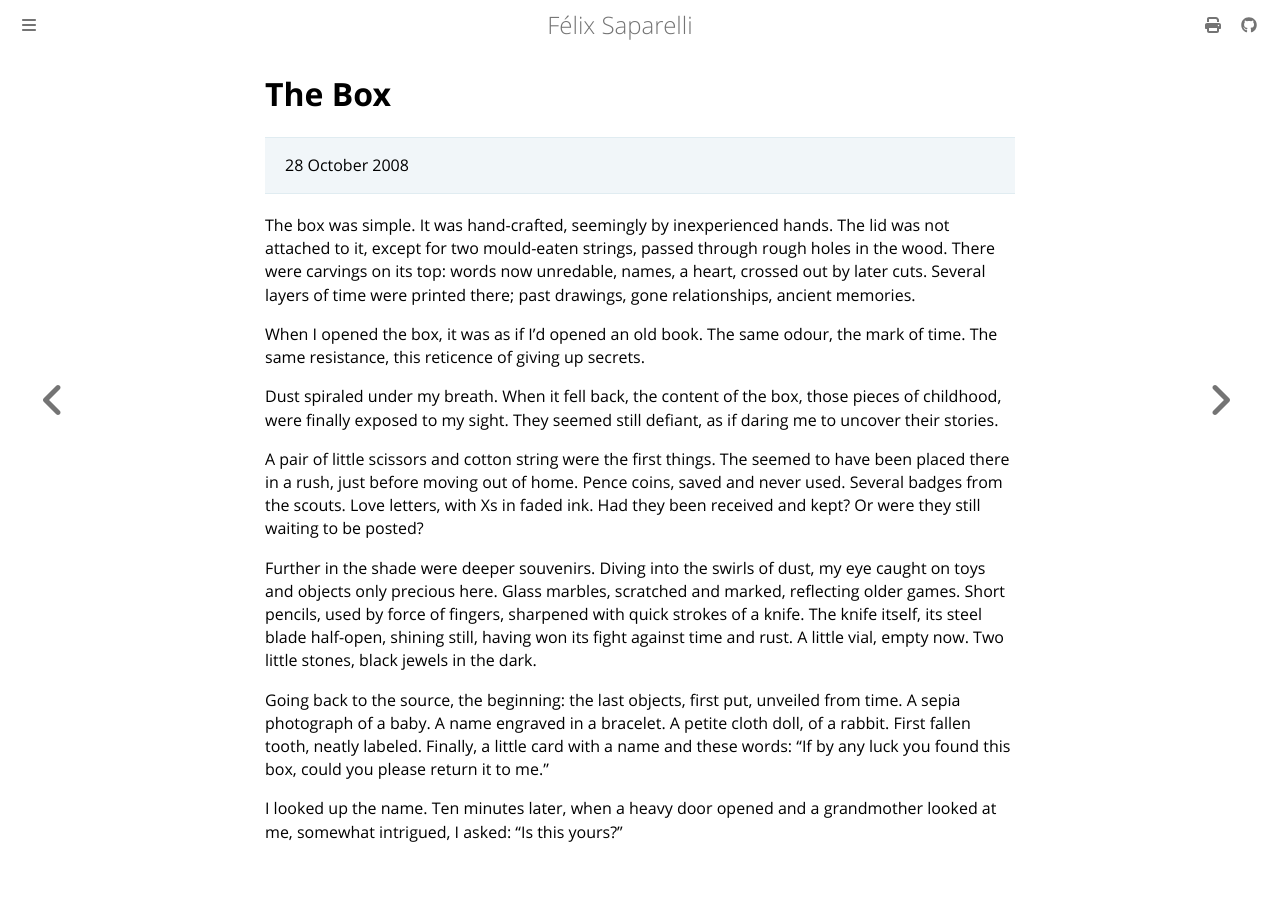

repository: passcod/blook · page: fiction/shorts/the-box.html · generator: mdbook

# The Box

> 28 October 2008

The box was simple. It was hand-crafted, seemingly by inexperienced hands. The
lid was not attached to it, except for two mould-eaten strings, passed through
rough holes in the wood. There were carvings on its top: words now unredable,
names, a heart, crossed out by later cuts. Several layers of time were printed
there; past drawings, gone relationships, ancient memories.

When I opened the box, it was as if I'd opened an old book. The same odour, the
mark of time. The same resistance, this reticence of giving up secrets.

Dust spiraled under my breath. When it fell back, the content of the box, those
pieces of childhood, were finally exposed to my sight. They seemed still
defiant, as if daring me to uncover their stories.

A pair of little scissors and cotton string were the first things. The seemed
to have been placed there in a rush, just before moving out of home. Pence
coins, saved and never used. Several badges from the scouts. Love letters, with
Xs in faded ink. Had they been received and kept? Or were they still waiting to
be posted?

Further in the shade were deeper souvenirs. Diving into the swirls of dust, my
eye caught on toys and objects only precious here. Glass marbles, scratched and
marked, reflecting older games. Short pencils, used by force of fingers,
sharpened with quick strokes of a knife. The knife itself, its steel blade
half-open, shining still, having won its fight against time and rust. A little
vial, empty now. Two little stones, black jewels in the dark.

Going back to the source, the beginning: the last objects, first put, unveiled
from time. A sepia photograph of a baby. A name engraved in a bracelet. A
petite cloth doll, of a rabbit. First fallen tooth, neatly labeled. Finally, a
little card with a name and these words: “If by any luck you found this box,
could you please return it to me.”

I looked up the name. Ten minutes later, when a heavy door opened and a
grandmother looked at me, somewhat intrigued, I asked: “Is this yours?”
